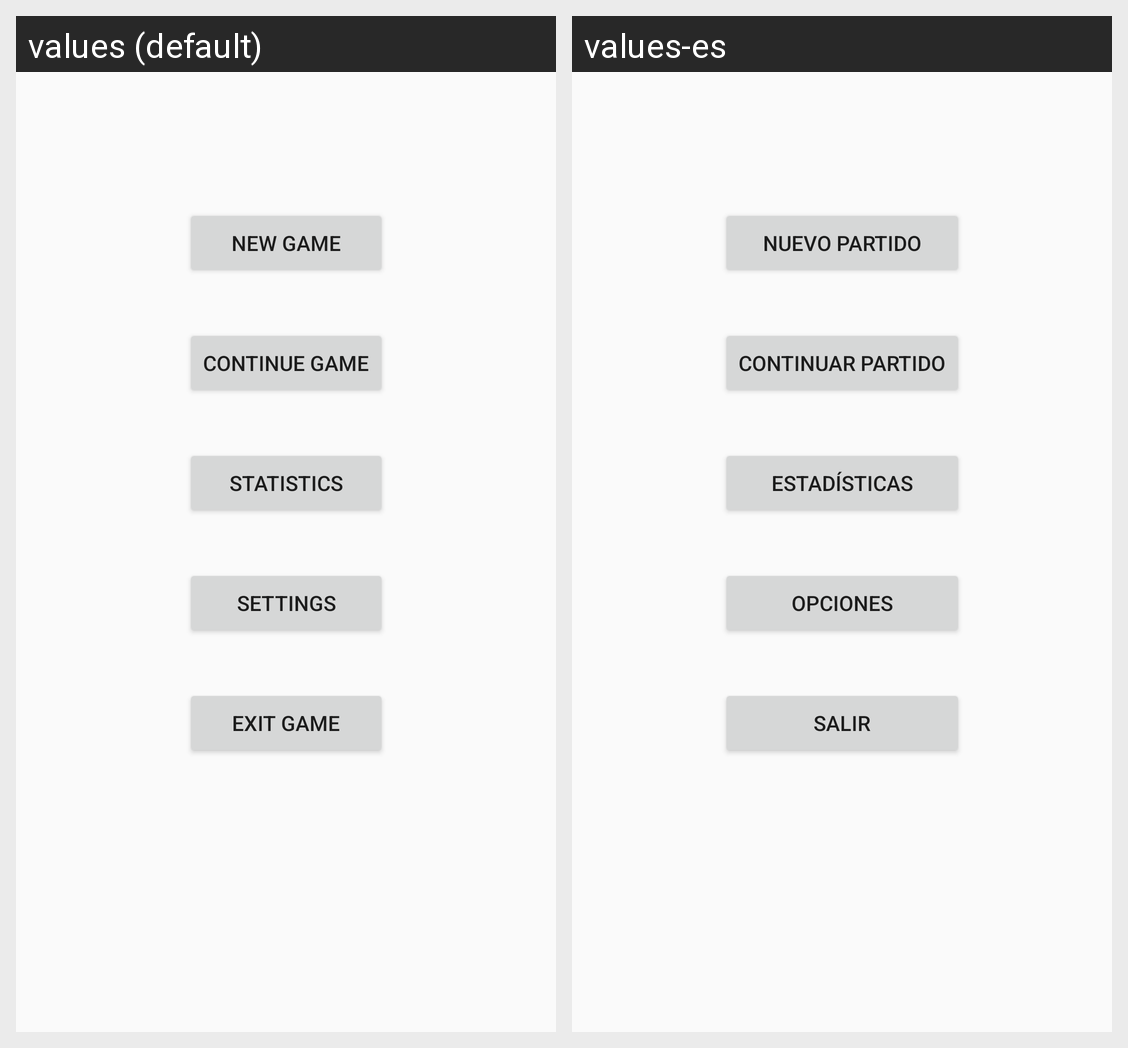

Locale-by-locale string values for the Android screen shown in this grid:
Android screen res/layout/activity_main.xml rendered under 2 locales, left to right: values (default), values-es. Device: Nexus 5 (rendered at 1080×1920; each locale shown at half size, 540×960, under a caption strip naming it); theme LightAppTheme.
Strings drawn on this screen, with the default value and each locale's value (text and hints the layout hard-codes, and strings that could not be matched under every locale, appear in the picture but are not listed):

new_game_button_text
  values: New Game
  values-es: Nuevo Partido

continue_game_button_text
  values: Continue Game
  values-es: Continuar Partido

settings_button_text
  values: Settings
  values-es: Opciones

statistics_button_text
  values: Statistics
  values-es: Estadísticas

exit_game_button_text
  values: Exit Game
  values-es: Salir
